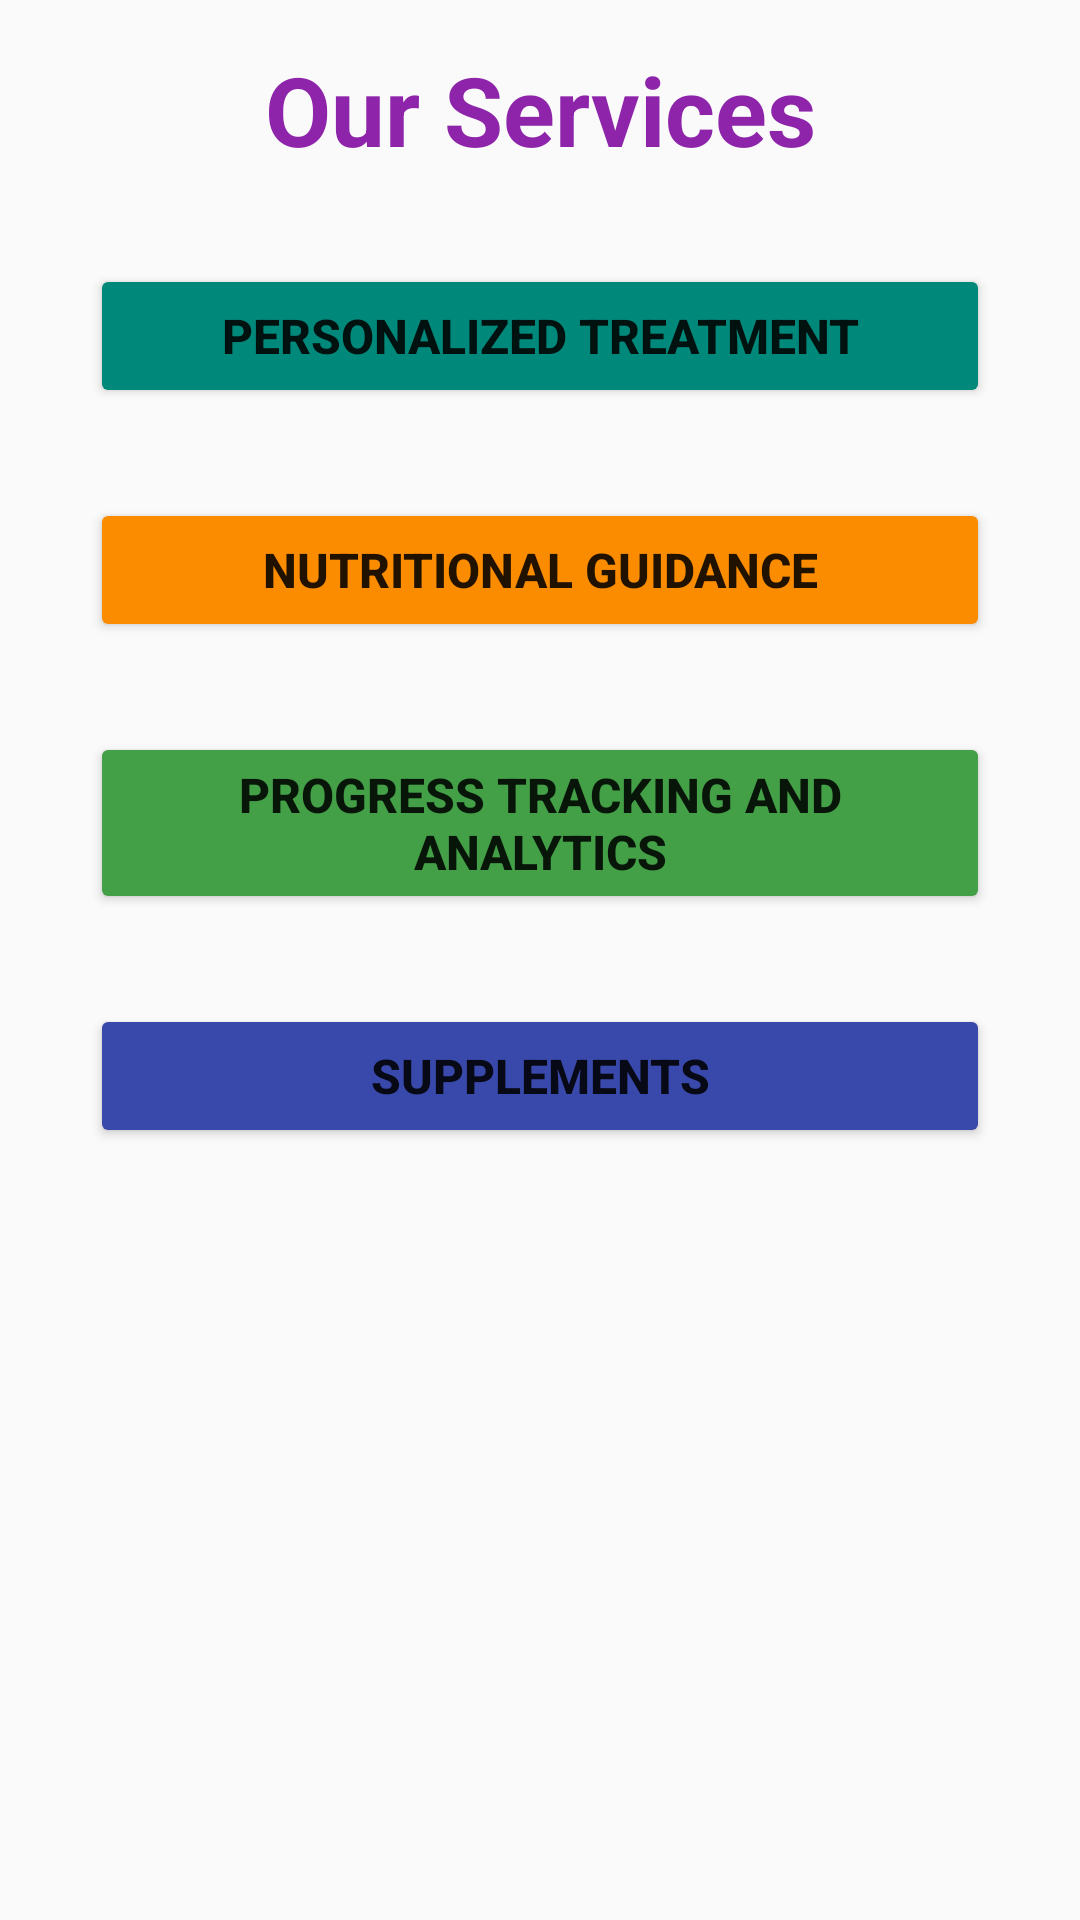

This screen was rendered from an Android layout file. Write that file and the resources it references.
<!-- AndroidManifest.xml: application theme Theme.MyApp -->
<!-- res/layout/activity_services.xml -->
<?xml version="1.0" encoding="utf-8"?>
<LinearLayout
    xmlns:android="http://schemas.android.com/apk/res/android"
    xmlns:app="http://schemas.android.com/apk/res-auto"
    xmlns:tools="http://schemas.android.com/tools"
    android:layout_width="match_parent"
    android:layout_height="match_parent"
    android:orientation="vertical"
    tools:context=".services">

    <TextView
        android:layout_width="match_parent"
        android:layout_height="wrap_content"
        android:text="@string/services"
        android:textStyle="bold"
        android:textColor="#8E24AA"
        android:textSize="32sp"
        android:gravity="center_horizontal"
        android:layout_marginTop="15dp"/>

    <Button
        android:layout_width="300dp"
        android:id="@+id/serbtn1"
        android:layout_height="wrap_content"
        android:text="@string/ser1"
        android:layout_gravity="center_horizontal"
        android:layout_marginTop="30dp"
        android:backgroundTint="#00897B"
        android:textStyle="bold"
        android:textSize="16sp"/>

    <Button
        android:layout_width="300dp"
        android:layout_height="wrap_content"
        android:id="@+id/serbtn2"
        android:text="@string/ser2"
        android:layout_gravity="center_horizontal"
        android:layout_marginTop="30dp"
        android:backgroundTint="#FB8C00"
        android:textStyle="bold"
        android:textSize="16sp"/>

    <Button
        android:layout_width="300dp"
        android:layout_height="wrap_content"
        android:id="@+id/serbtn3"
        android:text="@string/ser3"
        android:layout_gravity="center_horizontal"
        android:layout_marginTop="30dp"
        android:backgroundTint="#43A047"
        android:textStyle="bold"
        android:textSize="16sp"/>

    <Button
        android:layout_width="300dp"
        android:layout_height="wrap_content"
        android:id="@+id/serbtn4"
        android:text="@string/ser4"
        android:layout_gravity="center_horizontal"
        android:layout_marginTop="30dp"
        android:backgroundTint="#3949AB"
        android:textStyle="bold"
        android:textSize="16sp"/>


</LinearLayout>
<!-- resources referenced by this layout -->
<resources>
  <string name="ser1">Personalized Treatment</string>
  <string name="ser2">Nutritional Guidance</string>
  <string name="ser3">Progress tracking and Analytics</string>
  <string name="ser4">Supplements</string>
  <string name="services">Our Services</string>
  <style name="Theme.MyApp" parent="Base.Theme.MyApp" />
  <style name="Base.Theme.MyApp" parent="Theme.AppCompat.Light">
          
           <item name="colorPrimary">@color/my_light_primary</item>
      </style>
  <color name="my_light_primary">#fff</color>
</resources>
